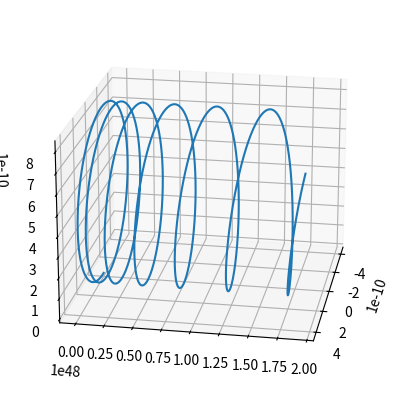

Python code for this plot:
from mpl_toolkits import mplot3d
from mpl_toolkits.mplot3d import Axes3D
import numpy as np
import matplotlib.pyplot as plt
fig = plt.figure(figsize=(10, 5))
ax = fig.add_subplot(111, projection='3d')

q, B, E, m = 1.6e-19, 2.5, 4, 1.67e-27
v = 0.1
a = E*q/m
R = m*v/(q*B)
t = np.linspace(0, 1e20, 50000)
yline = 0.5*a*(t**2)
xline=R*np.sin(q*B*t)
zline=R*(1-np.cos(q*B*t))
ax.view_init(elev=20, azim=10)
ax.plot(xline, yline, zline)
plt.show()
